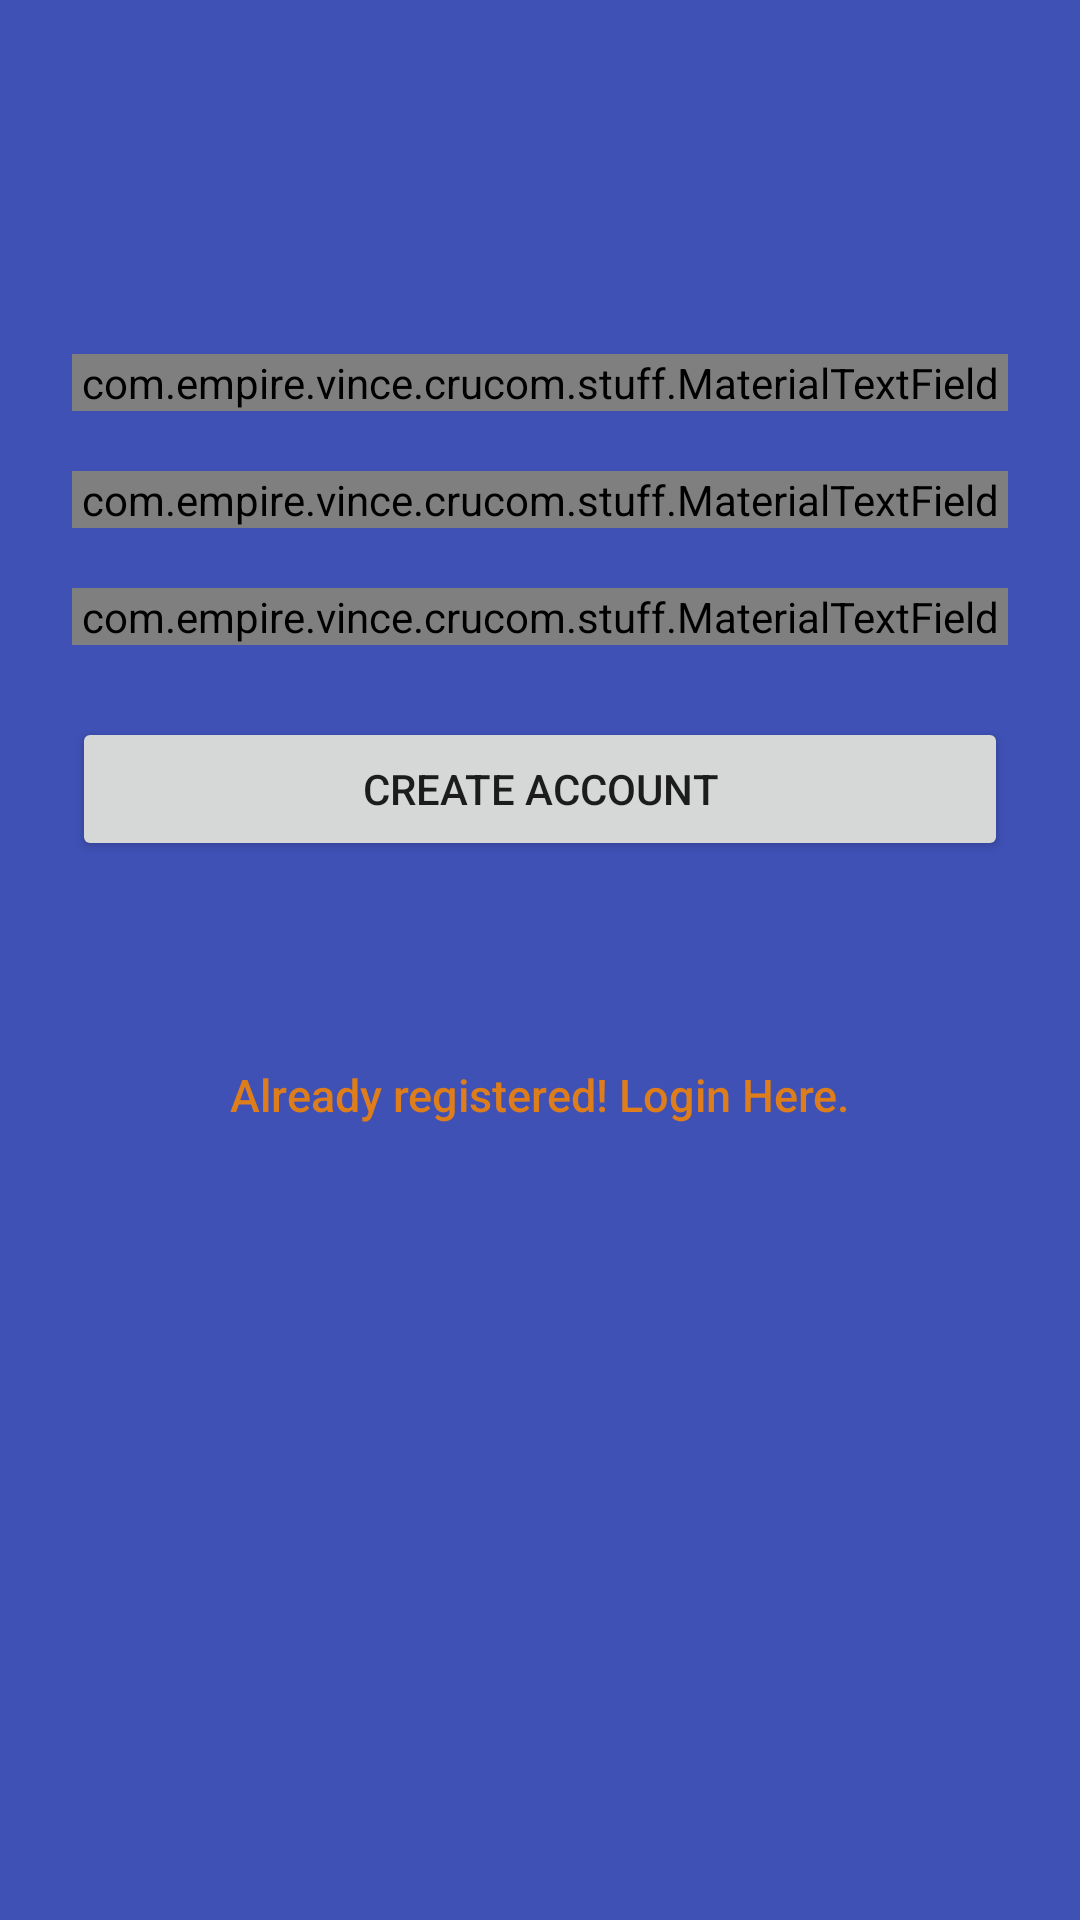

Android layout source for this screen:
<!-- AndroidManifest.xml: application theme AppTheme -->
<!-- res/layout/activity_signup.xml -->
<?xml version="1.0" encoding="utf-8"?>
<ScrollView xmlns:android="http://schemas.android.com/apk/res/android"
    android:layout_width="fill_parent"
    android:layout_height="fill_parent"
    xmlns:app="http://schemas.android.com/apk/res-auto"
    android:fitsSystemWindows="true"
    android:background="@color/colorPrimary"
    android:windowBackground="@color/colorPrimary">

    <LinearLayout
        android:orientation="vertical"
        android:layout_width="match_parent"
        android:layout_height="wrap_content"
        android:paddingTop="26sp"
        android:paddingLeft="24dp"
        android:paddingRight="24dp">

        <ImageView
            android:layout_width="wrap_content"
            android:layout_height="72dp"
            android:layout_marginBottom="20dp"
            android:layout_gravity="center_horizontal" />

        
        <com.empire.vince.crucom.stuff.MaterialTextField
            android:layout_width="match_parent"
            android:layout_gravity="center_horizontal"
            android:layout_height="wrap_content"
            app:mtf_cardCollapsedHeight="2sp"
            app:mtf_image="@mipmap/name">
            <EditText
                android:id="@+id/name"
                android:inputType="textPersonName"
                android:layout_width="match_parent"
                android:layout_height="wrap_content"
                android:textColor="#000"
                android:hint="Full Name"
                android:textColorHint="@color/colorAccent"/>
        </com.empire.vince.crucom.stuff.MaterialTextField>


        
        <com.empire.vince.crucom.stuff.MaterialTextField
            android:layout_width="match_parent"
            android:layout_gravity="center_horizontal"
            android:layout_height="wrap_content"
            android:layout_marginTop="20dp"
            app:mtf_cardCollapsedHeight="2sp"
            app:mtf_image="@mipmap/mail">
            <EditText
                android:id="@+id/input_email"
                android:inputType="textEmailAddress"
                android:layout_width="match_parent"
                android:layout_height="wrap_content"
                android:textColor="#000"
                android:hint="Email"
                android:textColorHint="@color/colorAccent"/>
        </com.empire.vince.crucom.stuff.MaterialTextField>


        
        <com.empire.vince.crucom.stuff.MaterialTextField
            android:layout_width="match_parent"
            android:layout_gravity="center_horizontal"
            android:layout_height="wrap_content"
            android:layout_marginTop="20dp"
            app:mtf_cardCollapsedHeight="2sp"
            app:mtf_image="@mipmap/password">
            <EditText
                android:id="@+id/input_password"
                android:inputType="textPassword"
                android:layout_width="match_parent"
                android:layout_height="wrap_content"
                android:textColor="#000"
                android:hint="Password"
                android:textColorHint="@color/colorAccent"/>
        </com.empire.vince.crucom.stuff.MaterialTextField>

        
        <android.support.v7.widget.AppCompatButton
            android:id="@+id/btnRegister"
            android:layout_width="fill_parent"
            android:layout_height="wrap_content"
            android:layout_marginTop="24dp"
            android:layout_marginBottom="24dp"
            android:padding="12dp"
            android:text="Create Account"/>

        <Button
            android:id="@+id/btnLinkToLoginScreen"
            android:layout_width="fill_parent"
            android:layout_height="wrap_content"
            android:layout_marginTop="30dip"
            android:background="@null"
            android:text="@string/btn_link_to_login"
            android:textAllCaps="false"
            android:textColor="@color/colorAccent"
            android:textSize="15dp" />



    </LinearLayout>
</ScrollView>
<!-- resources referenced by this layout -->
<resources>
  <color name="colorAccent">#DD7D1B</color>
  <color name="colorPrimary">#3F51B5</color>
  <!-- mipmap mail: png bitmap (mipmap-hdpi, 961 bytes) -->
  <!-- mipmap name: png bitmap (mipmap-hdpi, 737 bytes) -->
  <!-- mipmap password: png bitmap (drawable-hdpi, 576 bytes) -->
  <string name="btn_link_to_login">Already registered! Login Here.</string>
  <style name="AppTheme" parent="Theme.AppCompat.Light.DarkActionBar">
          
          <item name="colorPrimary">@color/colorPrimary</item>
          <item name="colorPrimaryDark">@color/colorPrimaryDark</item>
          <item name="colorAccent">@color/colorAccent</item>
      </style>
  <color name="colorPrimaryDark">#303F9F</color>
</resources>
